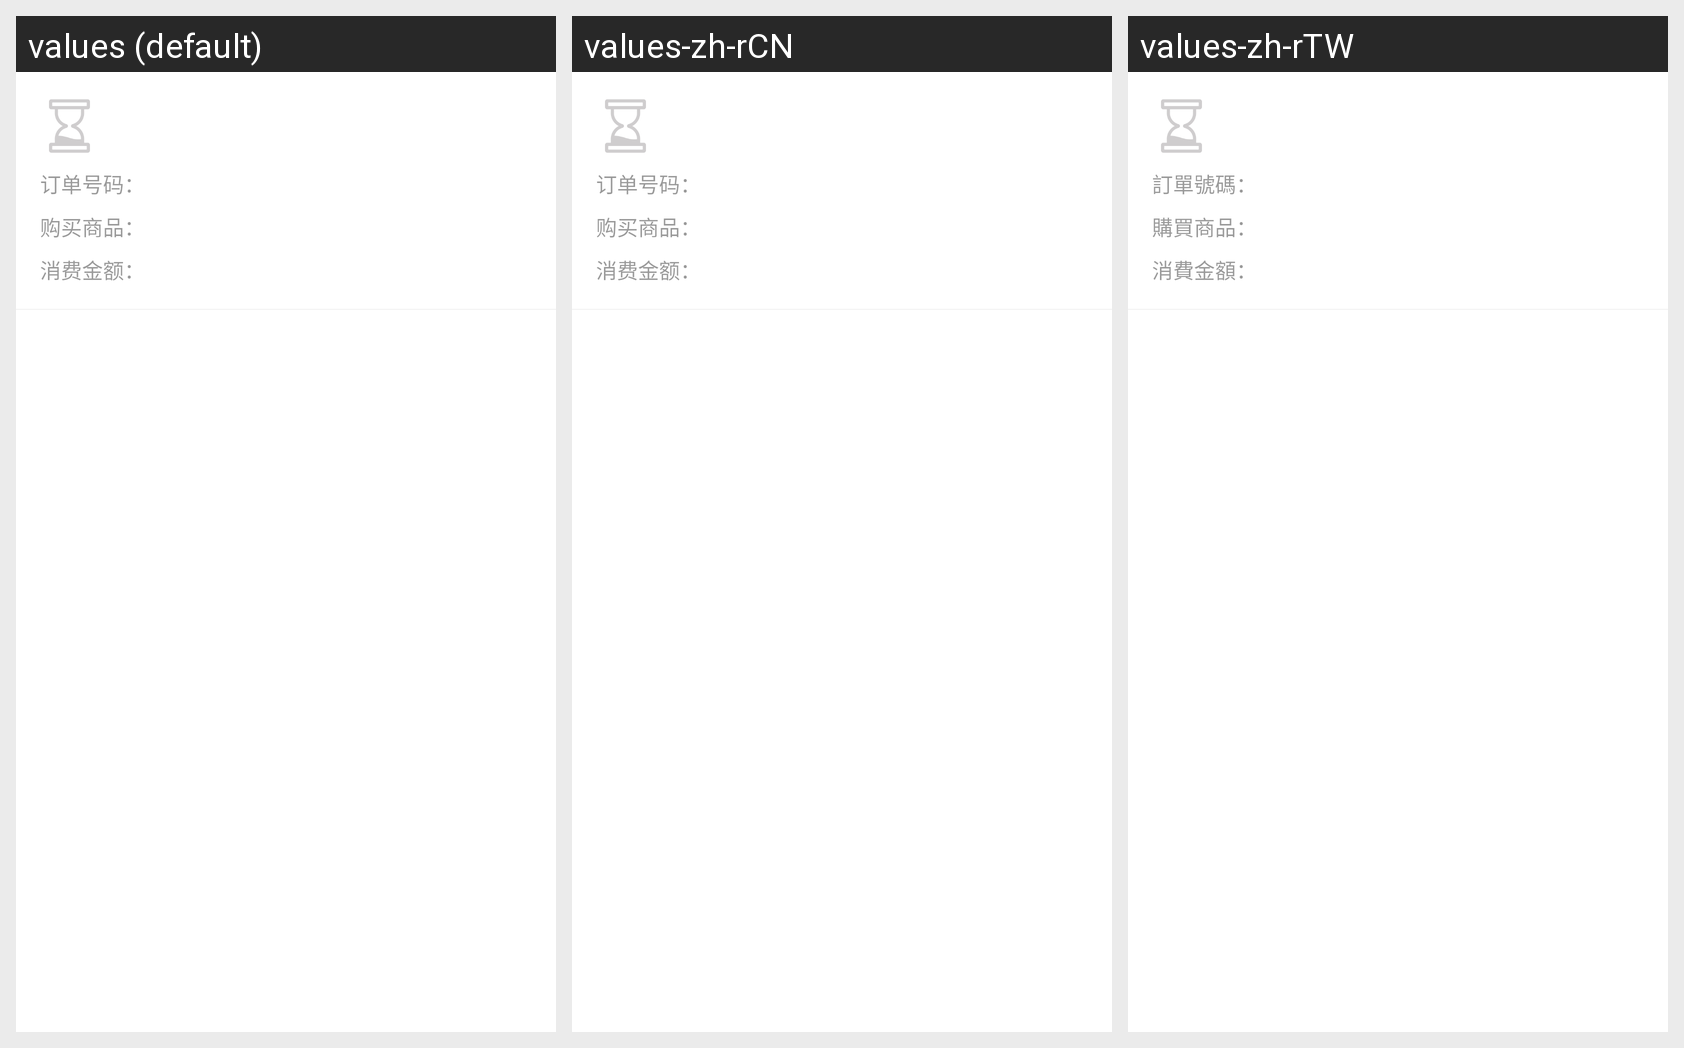

This grid shows one Android layout under several languages. Give, for every string resource on the screen, its name, the default text and each shown locale's text.
Android screen res/layout/consume_list_item.xml rendered under 3 locales, left to right: values (default), values-zh-rCN, values-zh-rTW. Device: Nexus 5 (rendered at 1080×1920; each locale shown at half size, 540×960, under a caption strip naming it); theme App_FullScreen_NoActionBar.
Strings drawn on this screen, with the default value and each locale's value (text and hints the layout hard-codes, and strings that could not be matched under every locale, appear in the picture but are not listed):

recharge_item_order_desb
  values: 订单号码：
  values-zh-rCN: 订单号码：
  values-zh-rTW: 訂單號碼：

consume_item_order_desb
  values: 购买商品：
  values-zh-rCN: 购买商品：
  values-zh-rTW: 購買商品：

consume_item_order_desa
  values: 消费金额：
  values-zh-rCN: 消费金额：
  values-zh-rTW: 消費金額：
